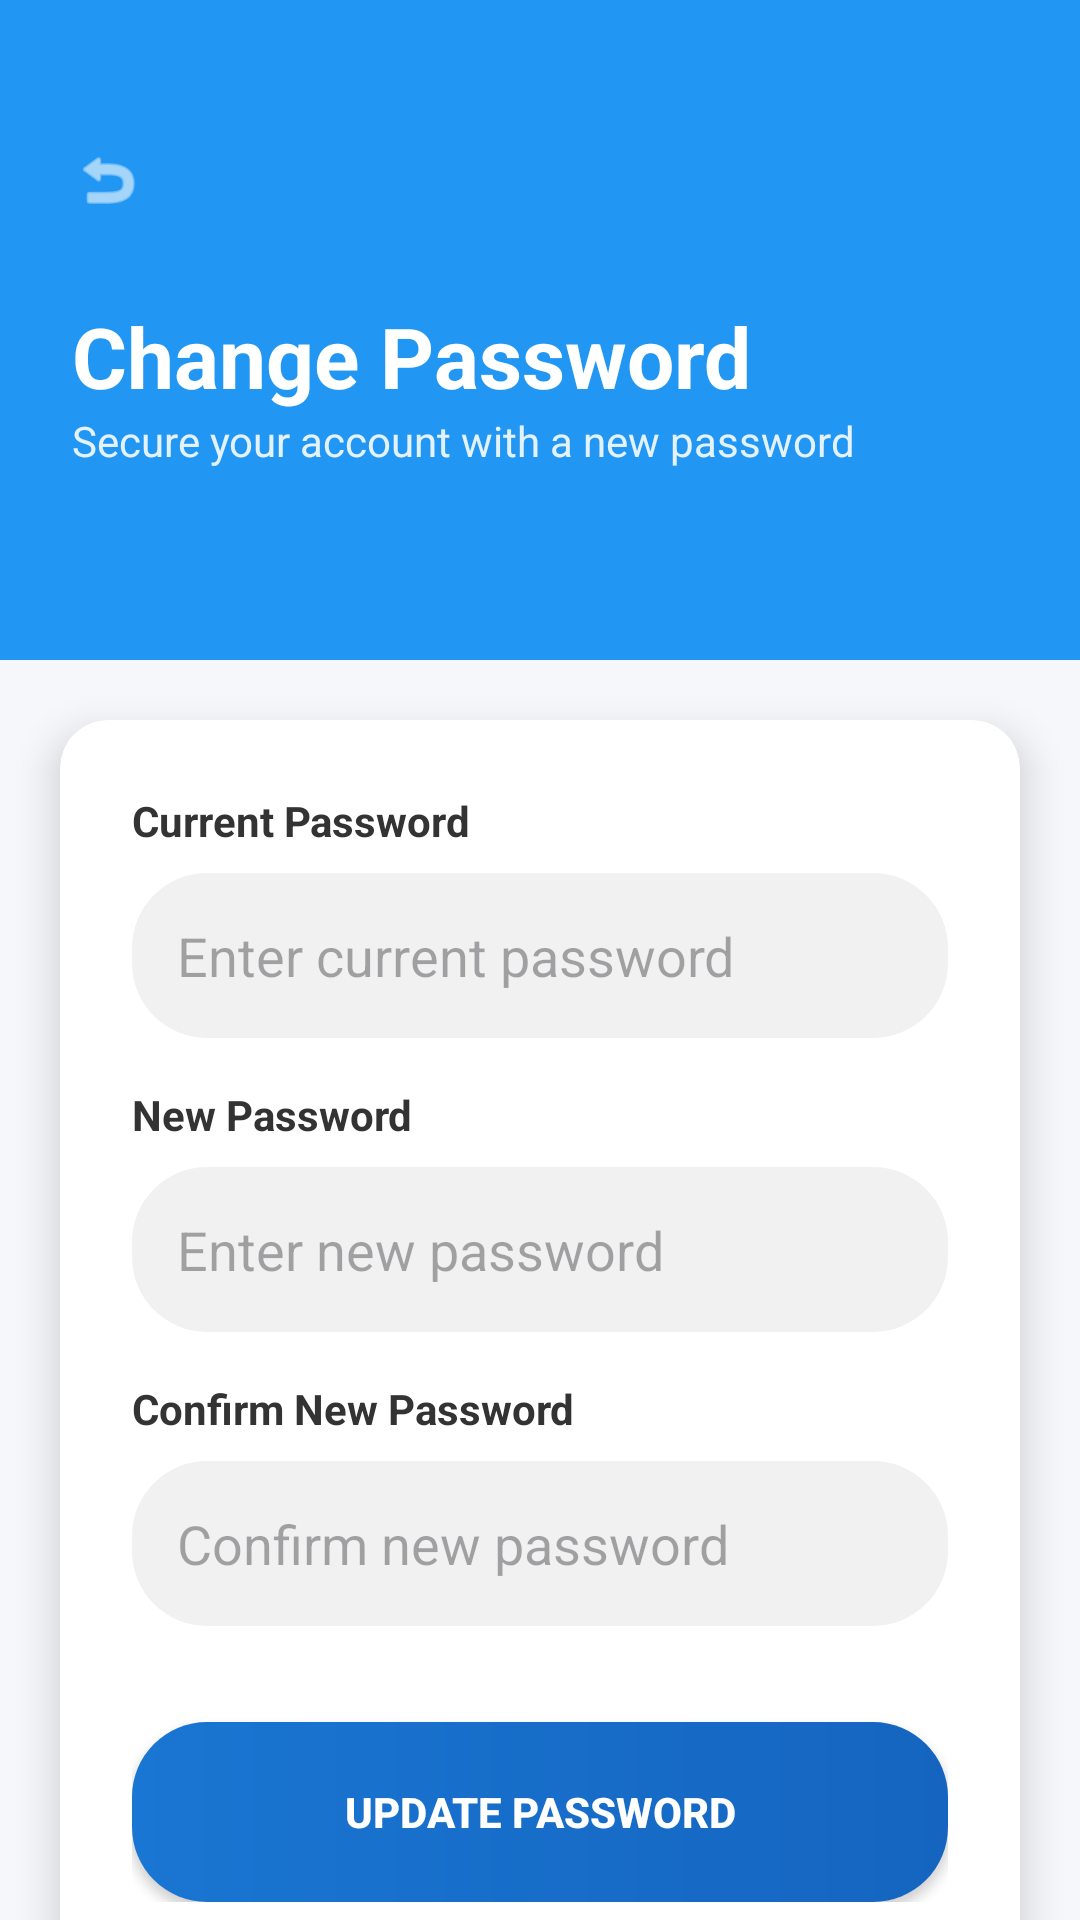

Here is an Android app screen rendered from its layout file. Give the layout XML and the strings, colors and styles it references.
<!-- AndroidManifest.xml: application theme Theme.GlenEzyCareApps -->
<!-- res/layout/change_password.xml -->
<?xml version="1.0" encoding="utf-8"?>
<androidx.constraintlayout.widget.ConstraintLayout xmlns:android="http://schemas.android.com/apk/res/android"
    xmlns:app="http://schemas.android.com/apk/res-auto"
    android:layout_width="match_parent"
    android:layout_height="match_parent"
    android:background="#F5F7FA">

    
    <View
        android:id="@+id/topHeader"
        android:layout_width="match_parent"
        android:layout_height="220dp"
        android:background="#2196F3"
        app:layout_constraintTop_toTopOf="parent" />

    
    <ImageView
        android:id="@+id/btnBack"
        android:layout_width="40dp"
        android:layout_height="40dp"
        android:layout_marginStart="16dp"
        android:layout_marginTop="40dp"
        android:background="?attr/selectableItemBackgroundBorderless"
        android:padding="8dp"
        android:src="@android:drawable/ic_menu_revert"
        app:layout_constraintStart_toStartOf="parent"
        app:layout_constraintTop_toTopOf="parent"
        app:tint="@color/white" />

    <TextView
        android:id="@+id/tvHeaderTitle"
        android:layout_width="wrap_content"
        android:layout_height="wrap_content"
        android:layout_marginStart="24dp"
        android:layout_marginTop="20dp"
        android:text="Change Password"
        android:textColor="@color/white"
        android:textSize="28sp"
        android:textStyle="bold"
        app:layout_constraintStart_toStartOf="parent"
        app:layout_constraintTop_toBottomOf="@+id/btnBack" />

    <TextView
        android:layout_width="wrap_content"
        android:layout_height="wrap_content"
        android:text="Secure your account with a new password"
        android:textColor="#E3F2FD"
        android:textSize="14sp"
        app:layout_constraintStart_toStartOf="@+id/tvHeaderTitle"
        app:layout_constraintTop_toBottomOf="@+id/tvHeaderTitle" />

    <androidx.cardview.widget.CardView
        android:layout_width="match_parent"
        android:layout_height="wrap_content"
        android:layout_margin="20dp"
        app:cardCornerRadius="16dp"
        app:cardElevation="8dp"
        app:layout_constraintTop_toBottomOf="@+id/topHeader"
        android:layout_marginTop="-40dp">

        <LinearLayout
            android:layout_width="match_parent"
            android:layout_height="wrap_content"
            android:orientation="vertical"
            android:padding="24dp">

            <TextView
                android:layout_width="wrap_content"
                android:layout_height="wrap_content"
                android:text="Current Password"
                android:textColor="#333333"
                android:textStyle="bold"
                android:layout_marginBottom="8dp"/>

            <EditText
                android:id="@+id/etOldPassword"
                android:layout_width="match_parent"
                android:layout_height="55dp"
                android:background="@drawable/edittext_rounded"
                android:hint="Enter current password"
                android:inputType="textPassword"
                android:padding="15dp"
                android:layout_marginBottom="16dp"
                android:textColor="#333333"/>

            <TextView
                android:layout_width="wrap_content"
                android:layout_height="wrap_content"
                android:text="New Password"
                android:textColor="#333333"
                android:textStyle="bold"
                android:layout_marginBottom="8dp"/>

            <EditText
                android:id="@+id/etNewPassword"
                android:layout_width="match_parent"
                android:layout_height="55dp"
                android:background="@drawable/edittext_rounded"
                android:hint="Enter new password"
                android:inputType="textPassword"
                android:padding="15dp"
                android:layout_marginBottom="16dp"
                android:textColor="#333333"/>

            <TextView
                android:layout_width="wrap_content"
                android:layout_height="wrap_content"
                android:text="Confirm New Password"
                android:textColor="#333333"
                android:textStyle="bold"
                android:layout_marginBottom="8dp"/>

            <EditText
                android:id="@+id/etConfirmPassword"
                android:layout_width="match_parent"
                android:layout_height="55dp"
                android:background="@drawable/edittext_rounded"
                android:hint="Confirm new password"
                android:inputType="textPassword"
                android:padding="15dp"
                android:layout_marginBottom="32dp"
                android:textColor="#333333"/>

            <Button
                android:id="@+id/btnUpdatePassword"
                android:layout_width="match_parent"
                android:layout_height="60dp"
                android:text="UPDATE PASSWORD"
                android:textColor="@color/white"
                android:textStyle="bold"
                android:background="@drawable/button_gradient"/>

        </LinearLayout>
    </androidx.cardview.widget.CardView>

</androidx.constraintlayout.widget.ConstraintLayout>
<!-- resources referenced by this layout -->
<resources>
  <color name="white">#FFFFFF</color>
  <!-- drawable button_gradient (drawable) -->
  <?xml version="1.0" encoding="utf-8"?>
  <shape xmlns:android="http://schemas.android.com/apk/res/android">
      <gradient
          android:startColor="@color/patient_primary"
          android:endColor="@color/patient_secondary"
          android:angle="0"/>
      <corners android:radius="25dp"/>
  </shape>
  <!-- drawable edittext_rounded (drawable) -->
  <?xml version="1.0" encoding="utf-8"?>
  <shape xmlns:android="http://schemas.android.com/apk/res/android">
      <solid android:color="#F1F1F1"/>
      <corners android:radius="25dp"/>
      <padding android:left="20dp" android:right="20dp"/>
  </shape>
  <style name="Theme.GlenEzyCareApps" parent="Theme.Material3.DayNight.NoActionBar">
  
          <item name="colorPrimary">@color/brand_primary</item>
          <item name="colorOnPrimary">@color/white</item>
  
          <item name="android:statusBarColor">@color/background_dark</item>
          <item name="android:navigationBarColor">@color/background_dark</item>
  
      </style>
  <color name="patient_primary">#1976D2</color>
  <color name="patient_secondary">#1565C0</color>
  <color name="brand_primary">#1976D2</color>
  <color name="background_dark">#121212</color>
</resources>
